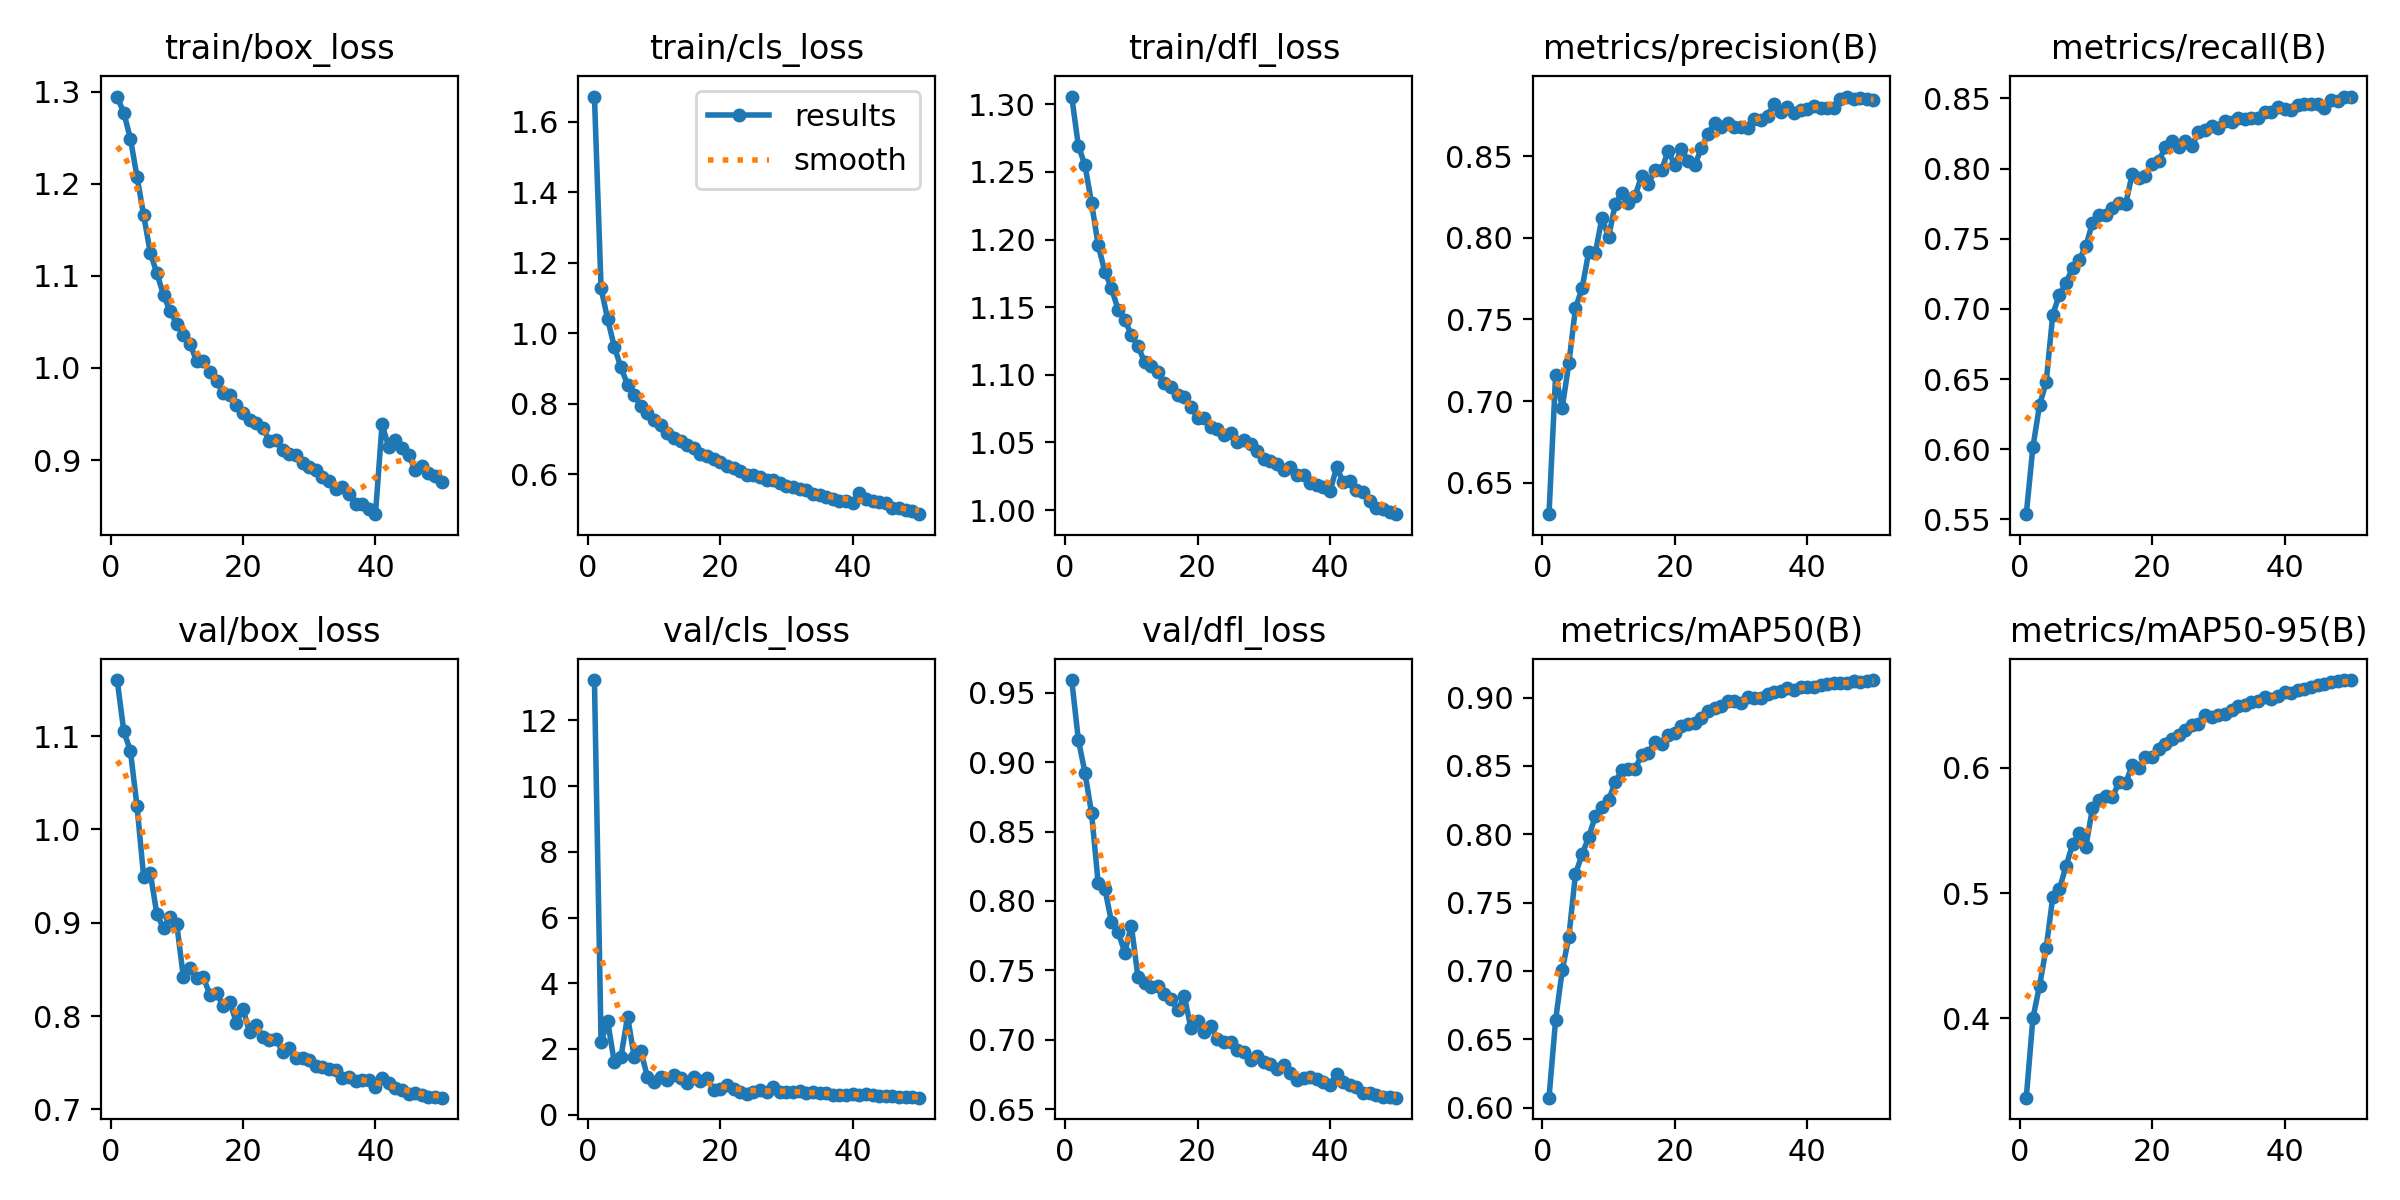

The table this chart was drawn from, first rows:
epoch, time, train/box_loss, train/cls_loss, train/dfl_loss, metrics/precision(B), metrics/recall(B), metrics/mAP50(B), metrics/mAP50-95(B), val/box_loss, val/cls_loss, val/dfl_loss, lr/pg0, lr/pg1, lr/pg2
1, 154, 1.295, 1.671, 1.306, 0.6307, 0.5538, 0.6073, 0.3367, 1.16, 13.23, 0.9592, 0.000555, 0.000555, 0.000555
2, 296.8, 1.277, 1.127, 1.269, 0.7159, 0.6015, 0.6642, 0.4002, 1.105, 2.217, 0.9162, 0.001089, 0.001089, 0.001089
3, 438.3, 1.249, 1.039, 1.255, 0.6959, 0.6313, 0.7005, 0.426, 1.084, 2.84, 0.8924, 0.0016, 0.0016, 0.0016
4, 579.5, 1.208, 0.9616, 1.227, 0.7231, 0.6476, 0.7252, 0.456, 1.025, 1.589, 0.8631, 0.001568, 0.001568, 0.001568
5, 721.6, 1.166, 0.9031, 1.196, 0.7569, 0.6958, 0.771, 0.4967, 0.9493, 1.754, 0.8125, 0.001535, 0.001535, 0.001535
6, 863.5, 1.125, 0.8542, 1.176, 0.7691, 0.7103, 0.7852, 0.5031, 0.9531, 2.984, 0.8089, 0.001502, 0.001502, 0.001502
7, 1005, 1.103, 0.8244, 1.164, 0.7914, 0.7186, 0.7981, 0.5216, 0.909, 1.769, 0.7849, 0.001469, 0.001469, 0.001469
8, 1147, 1.079, 0.7944, 1.148, 0.7907, 0.7292, 0.8132, 0.539, 0.8941, 1.935, 0.7779, 0.001436, 0.001436, 0.001436
9, 1288, 1.062, 0.7726, 1.141, 0.8123, 0.735, 0.82, 0.5481, 0.9063, 1.155, 0.7628, 0.001403, 0.001403, 0.001403
10, 1429, 1.048, 0.7546, 1.129, 0.8003, 0.7449, 0.8249, 0.5371, 0.8983, 0.9938, 0.7823, 0.00137, 0.00137, 0.00137
11, 1569, 1.036, 0.7383, 1.121, 0.8206, 0.7614, 0.8382, 0.5681, 0.8415, 1.155, 0.7451, 0.001337, 0.001337, 0.001337
12, 1710, 1.026, 0.7161, 1.11, 0.8271, 0.7672, 0.8469, 0.574, 0.851, 1.051, 0.7407, 0.001304, 0.001304, 0.001304
13, 1850, 1.007, 0.7036, 1.107, 0.8214, 0.7672, 0.8475, 0.5775, 0.8402, 1.196, 0.7376, 0.001271, 0.001271, 0.001271
14, 1990, 1.008, 0.6942, 1.102, 0.8257, 0.772, 0.848, 0.5765, 0.8415, 1.111, 0.7386, 0.001238, 0.001238, 0.001238
15, 2130, 0.9953, 0.6841, 1.094, 0.838, 0.7757, 0.8579, 0.5886, 0.8231, 0.9631, 0.7328, 0.001205, 0.001205, 0.001205
16, 2270, 0.9861, 0.6737, 1.091, 0.8331, 0.7745, 0.8592, 0.5877, 0.8252, 1.161, 0.7293, 0.001172, 0.001172, 0.001172
17, 2410, 0.9724, 0.6582, 1.085, 0.8414, 0.7962, 0.8678, 0.6024, 0.8104, 1.03, 0.7211, 0.001139, 0.001139, 0.001139
18, 2551, 0.9702, 0.6528, 1.083, 0.8416, 0.7931, 0.8658, 0.5999, 0.8152, 1.118, 0.7315, 0.001106, 0.001106, 0.001106
19, 2691, 0.9594, 0.6427, 1.076, 0.8533, 0.7946, 0.8728, 0.6085, 0.793, 0.7508, 0.7081, 0.001073, 0.001073, 0.001073
20, 2831, 0.9516, 0.6347, 1.068, 0.8445, 0.8033, 0.8741, 0.6088, 0.8075, 0.7841, 0.7137, 0.00104, 0.00104, 0.00104
21, 2972, 0.9435, 0.6248, 1.068, 0.8543, 0.8058, 0.8794, 0.6152, 0.7828, 0.9079, 0.7055, 0.001007, 0.001007, 0.001007
22, 3112, 0.9402, 0.6186, 1.061, 0.8471, 0.815, 0.8809, 0.6191, 0.7909, 0.7894, 0.7097, 0.0009739, 0.0009739, 0.0009739
23, 3252, 0.9347, 0.6098, 1.06, 0.8444, 0.8198, 0.8811, 0.6233, 0.7771, 0.6953, 0.7003, 0.0009409, 0.0009409, 0.0009409
24, 3391, 0.9205, 0.5985, 1.055, 0.8547, 0.8152, 0.8854, 0.6264, 0.7749, 0.6415, 0.698, 0.0009078, 0.0009078, 0.0009078
25, 3531, 0.9219, 0.5969, 1.057, 0.8637, 0.8195, 0.8902, 0.6304, 0.7755, 0.6993, 0.6983, 0.0008748, 0.0008748, 0.0008748
26, 3671, 0.9111, 0.5917, 1.051, 0.8702, 0.8158, 0.8924, 0.634, 0.7611, 0.7451, 0.6922, 0.0008418, 0.0008418, 0.0008418
27, 3812, 0.9067, 0.5837, 1.052, 0.8679, 0.8264, 0.8937, 0.6348, 0.7654, 0.6865, 0.691, 0.0008088, 0.0008088, 0.0008088
28, 3952, 0.9053, 0.5839, 1.049, 0.87, 0.8277, 0.8978, 0.6421, 0.7549, 0.833, 0.6853, 0.0007758, 0.0007758, 0.0007758
29, 4092, 0.8963, 0.5747, 1.044, 0.8678, 0.83, 0.8971, 0.6407, 0.7547, 0.7015, 0.6879, 0.0007428, 0.0007428, 0.0007428
30, 4232, 0.8924, 0.5656, 1.038, 0.8681, 0.8286, 0.8957, 0.6424, 0.7525, 0.6826, 0.6837, 0.0007098, 0.0007098, 0.0007098
31, 4373, 0.8887, 0.5629, 1.036, 0.8673, 0.8338, 0.9002, 0.6434, 0.7465, 0.6901, 0.6827, 0.0006768, 0.0006768, 0.0006768
32, 4513, 0.8819, 0.5579, 1.034, 0.873, 0.8334, 0.8996, 0.6462, 0.7458, 0.7204, 0.6791, 0.0006438, 0.0006438, 0.0006438
33, 4653, 0.8776, 0.5544, 1.029, 0.8718, 0.8362, 0.8999, 0.6492, 0.7429, 0.6726, 0.6817, 0.0006108, 0.0006108, 0.0006108
34, 4793, 0.8689, 0.5439, 1.032, 0.8746, 0.8356, 0.9028, 0.65, 0.7417, 0.6764, 0.6758, 0.0005778, 0.0005778, 0.0005778
35, 4934, 0.871, 0.5417, 1.026, 0.8821, 0.8364, 0.904, 0.6527, 0.7341, 0.6557, 0.6708, 0.0005448, 0.0005448, 0.0005448
36, 5074, 0.8631, 0.5357, 1.026, 0.8768, 0.8364, 0.905, 0.6531, 0.7346, 0.6635, 0.6722, 0.0005118, 0.0005118, 0.0005118
37, 5214, 0.8517, 0.5301, 1.02, 0.8801, 0.8405, 0.9072, 0.6564, 0.7299, 0.6038, 0.6734, 0.0004788, 0.0004788, 0.0004788
38, 5354, 0.8517, 0.5245, 1.018, 0.8763, 0.8407, 0.9055, 0.655, 0.7318, 0.6034, 0.6717, 0.0004458, 0.0004458, 0.0004458
39, 5495, 0.8467, 0.5229, 1.017, 0.8783, 0.8442, 0.908, 0.6577, 0.731, 0.6025, 0.6698, 0.0004127, 0.0004127, 0.0004127
40, 5636, 0.8411, 0.5176, 1.014, 0.8787, 0.8425, 0.9078, 0.6602, 0.7235, 0.6186, 0.6676, 0.0003797, 0.0003797, 0.0003797
41, 5780, 0.939, 0.5482, 1.032, 0.8809, 0.8419, 0.9078, 0.6597, 0.7336, 0.6113, 0.6751, 0.0003467, 0.0003467, 0.0003467
42, 5915, 0.9142, 0.5297, 1.02, 0.8798, 0.8456, 0.9095, 0.6626, 0.7288, 0.615, 0.6693, 0.0003137, 0.0003137, 0.0003137
43, 6050, 0.9222, 0.5251, 1.022, 0.8797, 0.8462, 0.9097, 0.6632, 0.723, 0.6101, 0.6673, 0.0002807, 0.0002807, 0.0002807
44, 6185, 0.913, 0.5211, 1.015, 0.8795, 0.8459, 0.9105, 0.6649, 0.7208, 0.5788, 0.6656, 0.0002477, 0.0002477, 0.0002477
45, 6320, 0.9052, 0.5175, 1.014, 0.885, 0.8459, 0.9105, 0.6663, 0.717, 0.5723, 0.6613, 0.0002147, 0.0002147, 0.0002147
46, 6455, 0.8894, 0.503, 1.007, 0.8865, 0.843, 0.9107, 0.6673, 0.718, 0.5604, 0.6614, 0.0001817, 0.0001817, 0.0001817
47, 6590, 0.8931, 0.5033, 1.002, 0.8848, 0.849, 0.912, 0.6688, 0.7157, 0.5464, 0.6603, 0.0001487, 0.0001487, 0.0001487
48, 6725, 0.886, 0.4976, 1.001, 0.8855, 0.8481, 0.9114, 0.6697, 0.7136, 0.5324, 0.6583, 0.0001157, 0.0001157, 0.0001157
49, 6861, 0.8822, 0.4953, 0.9988, 0.885, 0.8513, 0.9123, 0.6701, 0.7131, 0.5239, 0.6588, 8.26832e-05, 8.26832e-05, 8.26832e-05
50, 6995, 0.876, 0.4869, 0.997, 0.8845, 0.851, 0.9128, 0.6699, 0.7126, 0.5169, 0.6582, 4.96766e-05, 4.96766e-05, 4.96766e-05
